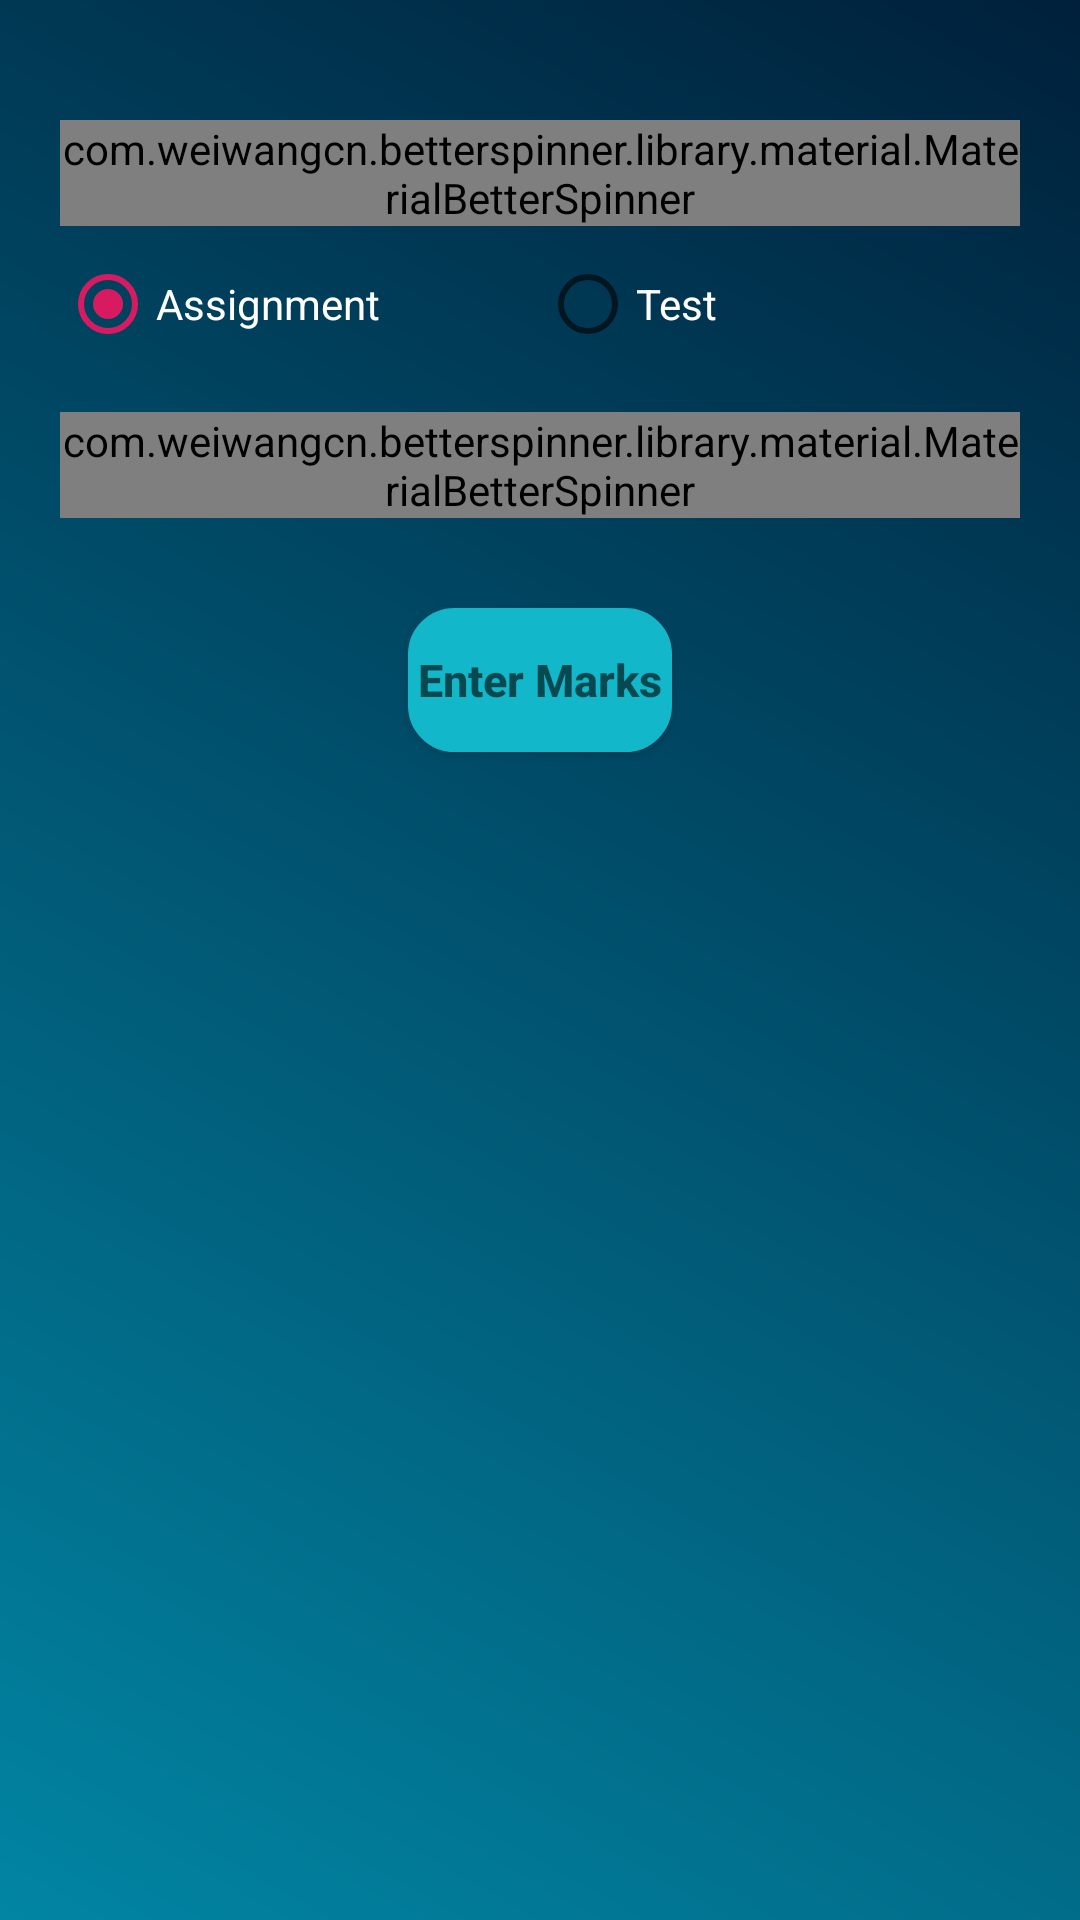

This screen was rendered from an Android layout file. Write that file and the resources it references.
<!-- AndroidManifest.xml: application theme AppTheme -->
<!-- res/layout/activity_enter_marks.xml -->
<?xml version="1.0" encoding="utf-8"?>
<android.support.constraint.ConstraintLayout xmlns:android="http://schemas.android.com/apk/res/android"
    xmlns:app="http://schemas.android.com/apk/res-auto"
    xmlns:tools="http://schemas.android.com/tools"
    android:layout_width="match_parent"
    android:layout_height="match_parent"
    tools:context=".EnterMarks"
    android:background="@drawable/bc">

        <RelativeLayout
            android:layout_width="match_parent"
            android:layout_height="match_parent"
            android:padding="20dp">


            <com.weiwangcn.betterspinner.library.material.MaterialBetterSpinner
                app:met_textColor="#ffffff"
                app:met_textColorHint="#ffffff"
                android:layout_marginTop="20dp"
                android:id="@+id/spinner_class_sub"
                android:layout_width="match_parent"
                android:layout_height="wrap_content"
                android:hint="Class-Subject"
                android:textColorHint="#ffffff"
                app:met_floatingLabel="normal"
                />
            <RadioGroup

                android:layout_marginTop="10dp"
                android:id="@+id/radio_mark_type"
                android:layout_width="match_parent"
                android:layout_height="wrap_content"
                android:orientation="horizontal"
                android:layout_below="@+id/spinner_class_sub" >

                <RadioButton
                    android:textColor="#ffffff"
                    android:id="@+id/radio1"
                    android:layout_width="0dp"
                    android:layout_weight="1"
                    android:layout_height="wrap_content"
                    android:checked="true"
                    android:text="Assignment" />

                <RadioButton
                    android:textColor="#ffffff"
                    android:id="@+id/radio2"
                    android:layout_width="0dp"
                    android:layout_weight="1"
                    android:layout_height="wrap_content"
                    android:text="Test" />
            </RadioGroup>
            <com.weiwangcn.betterspinner.library.material.MaterialBetterSpinner
                app:met_textColor="#ffffff"
                app:met_textColorHint="#ffffff"
                android:layout_marginTop="20dp"
                android:layout_below="@+id/radio_mark_type"
                android:id="@+id/spinner_mark_no"
                android:layout_width="match_parent"
                android:layout_height="wrap_content"
                android:hint="Test/Assignment No:"
                android:textColorHint="#05ab9a"
                app:met_floatingLabel="normal"
                />



            <Button
                android:textColor="#ffffff"
                android:textSize="15dp"
                android:textStyle="bold"
                android:background="@drawable/button_style"
                android:layout_width="wrap_content"
                android:layout_height="wrap_content"
                android:hint="Enter Marks"
                android:id="@+id/enter_mark_button"
                android:layout_below="@+id/spinner_mark_no"
                android:layout_marginTop="30dp"
                android:layout_centerHorizontal="true"/>




        </RelativeLayout>

</android.support.constraint.ConstraintLayout>
<!-- resources referenced by this layout -->
<resources>
  <!-- drawable bc (drawable) -->
  <?xml version="1.0" encoding="utf-8"?>
  <shape
      xmlns:android="http://schemas.android.com/apk/res/android"
      android:shape="rectangle">
      <gradient
          android:startColor="#0185a3"
          android:endColor="#00203b"
          android:angle="45" />
  
  </shape>
  <!-- drawable button_style (drawable) -->
  <?xml version="1.0" encoding="utf-8"?>
  <selector xmlns:android="http://schemas.android.com/apk/res/android" >
      <item android:state_pressed="true" >
          <shape android:shape="rectangle"  >
              <corners android:radius="15dip" />
              <stroke android:width="1dip" android:color="#107b87" />
              <gradient android:angle="-90" android:startColor="#107b87" android:endColor="#107b87"  />
          </shape>
      </item>
      <item android:state_focused="true">
          <shape android:shape="rectangle"  >
              <corners android:radius="15dip" />
              <stroke android:width="1dip" android:color="#12b7ca" />
              <solid android:color="#12b7ca"/>
          </shape>
      </item>
      <item >
          <shape android:shape="rectangle"  >
              <corners android:radius="15dip" />
              <stroke android:width="1dip" android:color="#12b7ca" />
              <gradient android:angle="-90" android:startColor="#12b7ca" android:endColor="#12b7ca" />
          </shape>
      </item>
  </selector>
  <style name="AppTheme" parent="Theme.AppCompat.Light.DarkActionBar">
          
          <item name="colorPrimary">@color/colorPrimary</item>
          <item name="colorPrimaryDark">@color/colorPrimaryDark</item>
          <item name="colorAccent">@color/colorAccent</item>
          <item name="android:windowActionBarOverlay">true</item>
      <item name="android:actionBarStyle">@style/action_bar_theme</item>
      <item name="android:actionMenuTextColor">#fff</item>
      </style>
  <color name="colorPrimary">#00203b</color>
  <color name="colorPrimaryDark">#00203b</color>
  <color name="colorAccent">#D81B60</color>
  <style name="action_bar_theme" parent="@android:style/Widget.Holo.ActionBar">
          <item name="android:background">#b3000000</item>
          <item name="android:titleTextStyle">@style/TextAppearance.MaterialComponents.Headline1</item>
      </style>
</resources>
